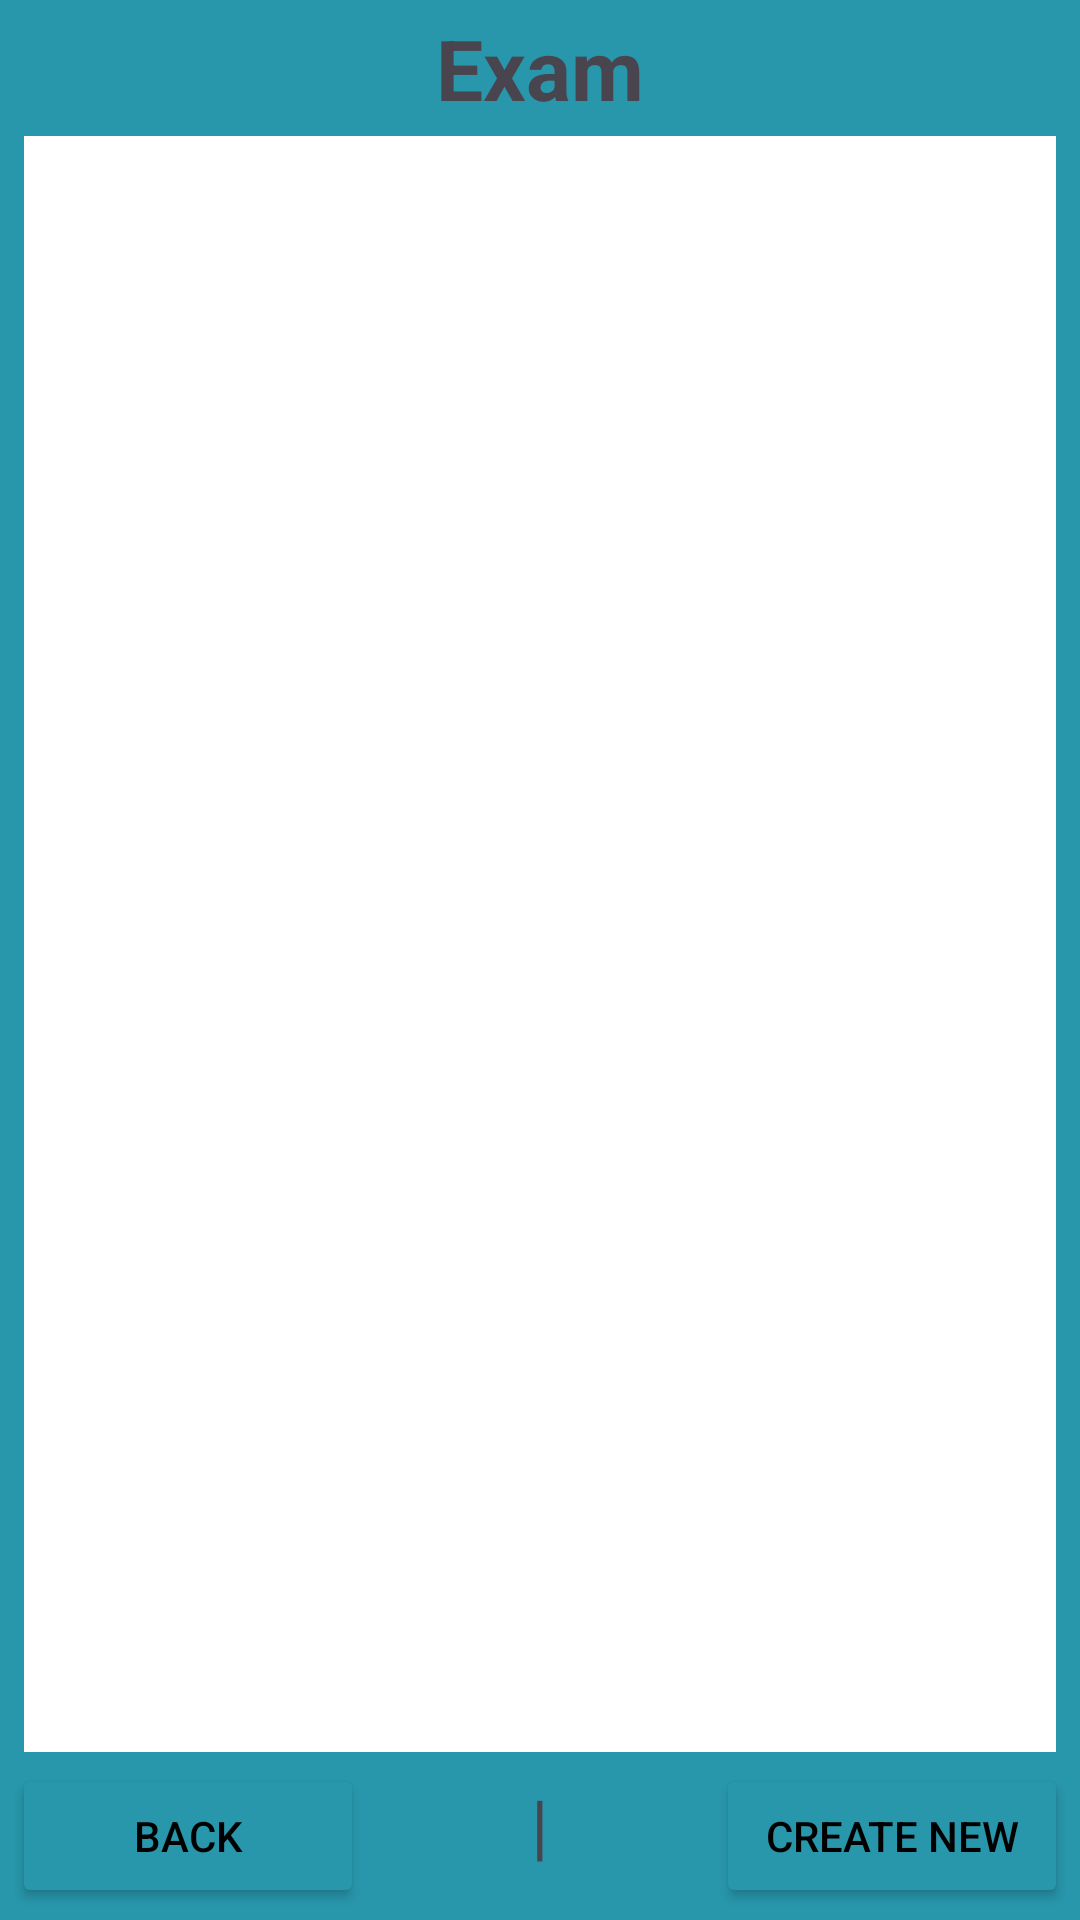

Android layout source for this screen:
<!-- AndroidManifest.xml: application theme Theme.SchoolNotification -->
<!-- res/layout/activity_exam_list.xml -->
<?xml version="1.0" encoding="utf-8"?>
<androidx.constraintlayout.widget.ConstraintLayout xmlns:android="http://schemas.android.com/apk/res/android"
    xmlns:app="http://schemas.android.com/apk/res-auto"
    xmlns:tools="http://schemas.android.com/tools"
    android:layout_width="match_parent"
    android:layout_height="match_parent"
    tools:context=".ExamList">

    <LinearLayout
        android:layout_width="match_parent"
        android:layout_height="match_parent"
        android:orientation="vertical"
        android:background="@color/blue"
        android:padding="4dp">

        <TextView
            android:id="@+id/tvTitle"
            android:layout_width="match_parent"
            android:layout_height="wrap_content"
            android:text="Exam"
            android:gravity="center"
            android:textSize="28sp"
            android:textStyle="bold" />

        <ListView
            android:id="@+id/lvExamList"
            android:layout_width="match_parent"
            android:layout_height="0dp"
            android:layout_margin="4dp"
            android:layout_weight="1"
            android:background="@color/white" />

        <LinearLayout
            android:layout_width="match_parent"
            android:layout_height="wrap_content"
            android:orientation="horizontal">
            <Button
                android:id="@+id/btnBack"
                android:layout_width="0dp"
                android:layout_height="wrap_content"
                android:layout_weight="1"
                android:text="Back"
                android:backgroundTint="@color/blue"
                android:textColor="@color/black"/>
            <TextView
                android:layout_width="0dp"
                android:layout_height="wrap_content"
                android:layout_weight="1"
                android:text="|"
                android:gravity="center"
                android:textSize="24sp"/>
            <Button
                android:id="@+id/btnCreateNew"
                android:layout_width="0dp"
                android:layout_height="wrap_content"
                android:layout_weight="1"
                android:text="Create New"
                android:backgroundTint="@color/blue"
                android:textColor="@color/black"/>
        </LinearLayout>
    </LinearLayout>

</androidx.constraintlayout.widget.ConstraintLayout>
<!-- resources referenced by this layout -->
<resources>
  <color name="black">#FF000000</color>
  <color name="blue">#2896AB</color>
  <color name="white">#FFFFFFFF</color>
  <style name="Theme.SchoolNotification" parent="Base.Theme.SchoolNotification" />
  <style name="Base.Theme.SchoolNotification" parent="Theme.Material3.DayNight.NoActionBar">
          
          
      </style>
</resources>
